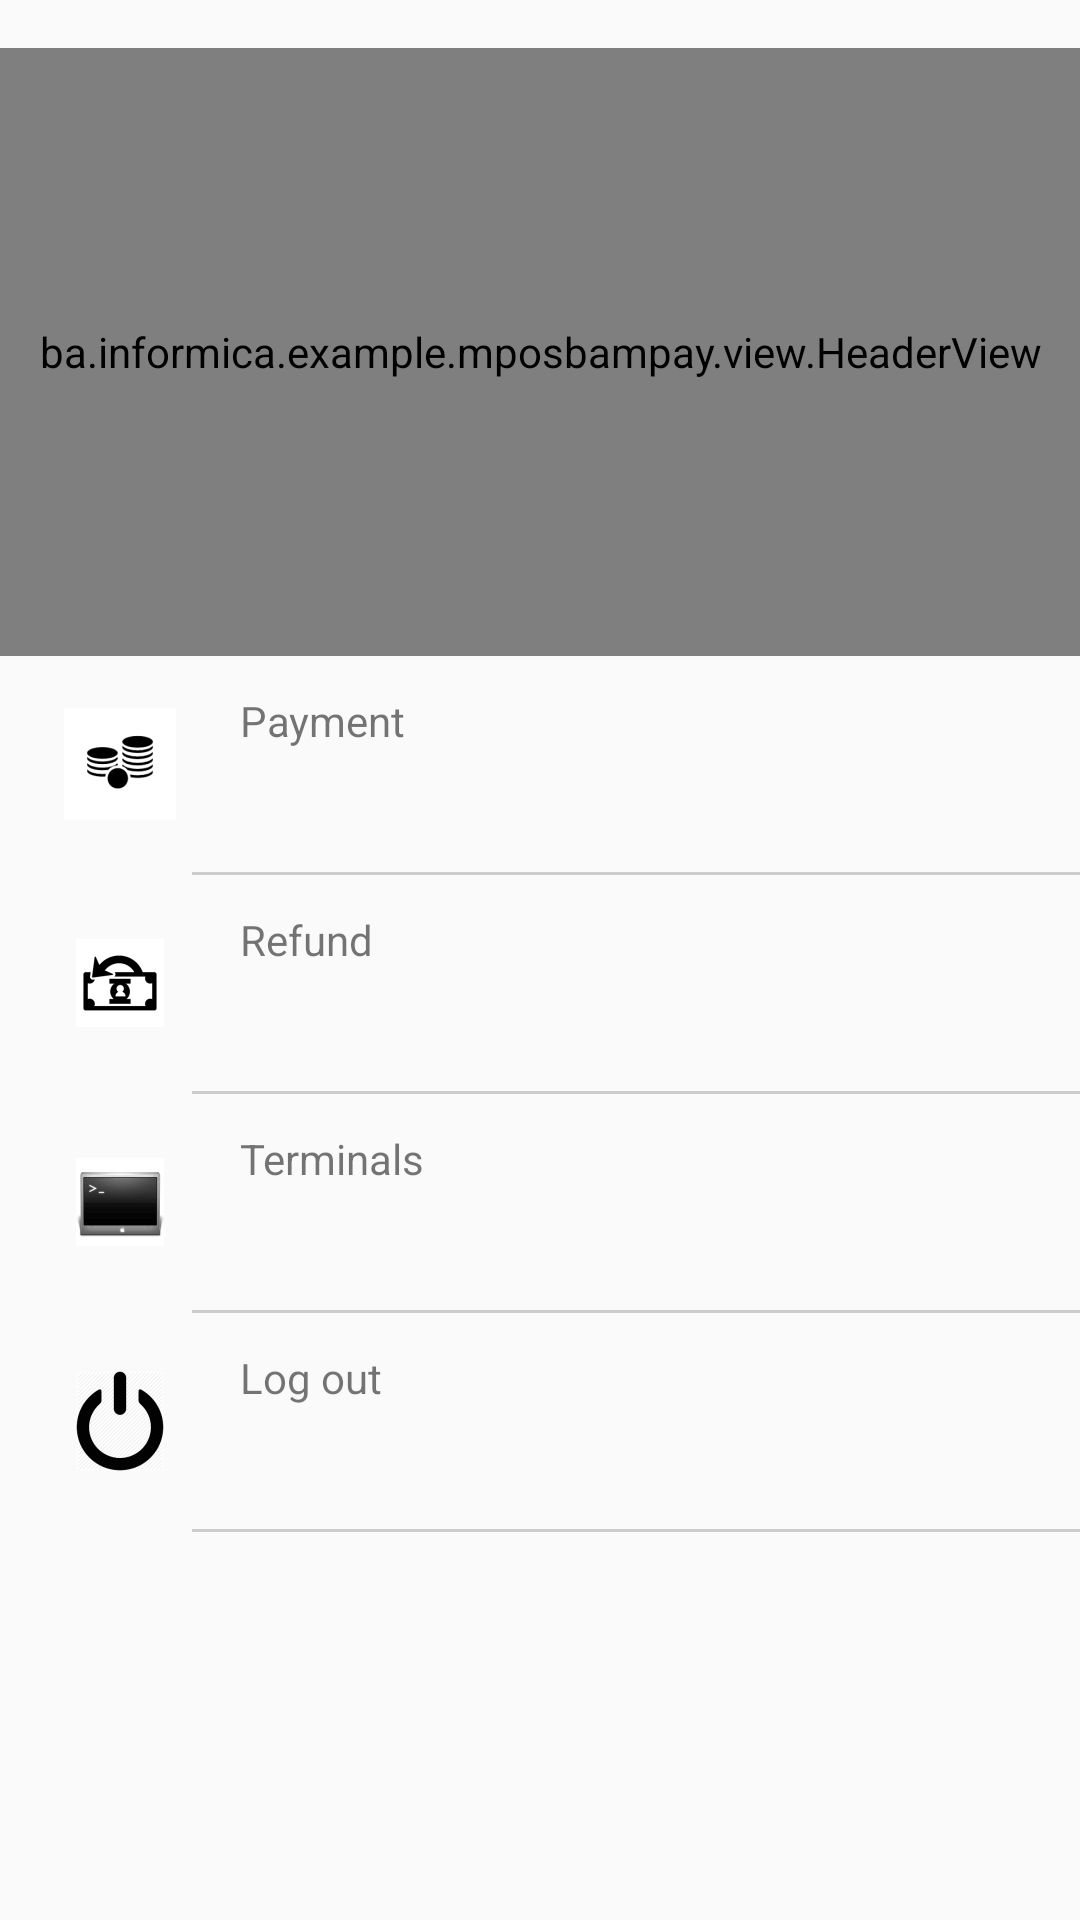

Produce the Android XML layout that renders to this screen, including the resource entries it uses.
<!-- AndroidManifest.xml: activity theme AppTheme.NoActionBar -->
<!-- res/layout/activity_home.xml -->
<?xml version="1.0" encoding="utf-8"?>
<LinearLayout xmlns:android="http://schemas.android.com/apk/res/android"
    xmlns:tools="http://schemas.android.com/tools"
    android:layout_width="match_parent"
    android:layout_height="match_parent"
    android:paddingTop="@dimen/activity_vertical_margin"
    android:paddingBottom="@dimen/activity_vertical_margin"
    android:orientation="vertical"
    tools:context="ba.informica.example.mposbampay.HomeActivity">

    <ba.informica.example.mposbampay.view.HeaderView
        android:id="@+id/header"
        android:layout_width="match_parent"
        android:layout_height="0dp"
        android:layout_weight="4"
        android:gravity="center"/>

    <LinearLayout
        android:layout_width="match_parent"
        android:layout_height="0dp"
        android:layout_weight="7"
        android:gravity="center_vertical|top"
        android:orientation="vertical">

        <TextView
            android:id="@+id/payment_button"
            style="@style/HomeItem"
            android:drawableLeft="@mipmap/icn_coins"
            android:drawableStart="@mipmap/icn_coins"
            android:text="@string/menu_payment"/>

        <View style="@style/HomeSeparator"/>

        <TextView
            android:id="@+id/refund_button"
            android:drawableLeft="@mipmap/icn_refund"
            android:drawableStart="@mipmap/icn_refund"
            android:text="@string/menu_refund"
            style="@style/HomeItem"/>

        <View style="@style/HomeSeparator"/>

        <TextView
            android:id="@+id/terminals_button"
            android:drawableLeft="@mipmap/icn_terminals"
            android:drawableStart="@mipmap/icn_terminals"
            android:text="@string/menu_terminals"
            style="@style/HomeItem"/>

        <View style="@style/HomeSeparator"/>

        <TextView
            android:id="@+id/logout_button"
            android:drawableLeft="@mipmap/icn_logout"
            android:drawableStart="@mipmap/icn_logout"
            android:text="@string/menu_logout"
            style="@style/HomeItem"/>

        <View style="@style/HomeSeparator"/>

    </LinearLayout>

    <TextView
        android:id="@+id/app_version_view"
        android:layout_width="wrap_content"
        android:layout_height="0dp"
        android:layout_gravity="center_horizontal"
        android:gravity="bottom"
        android:layout_weight="1"
        style="@style/BlueText"/>

</LinearLayout>
<!-- resources referenced by this layout -->
<resources>
  <dimen name="activity_vertical_margin">16dp</dimen>
  <!-- mipmap icn_coins: png bitmap (mipmap-hdpi, 1627 bytes) -->
  <!-- mipmap icn_logout: png bitmap (mipmap-hdpi, 1955 bytes) -->
  <!-- mipmap icn_refund: png bitmap (mipmap-hdpi, 1114 bytes) -->
  <!-- mipmap icn_terminals: png bitmap (mipmap-hdpi, 1832 bytes) -->
  <string name="menu_logout">Log out</string>
  <string name="menu_payment">Payment</string>
  <string name="menu_refund">Refund</string>
  <string name="menu_terminals">Terminals</string>
  <style name="BlueText" parent="android:Widget.TextView">
          <item name="android:textColor">@color/blue_bc</item>
          <item name="android:textSize">16sp</item>
      </style>
  <style name="HomeItem">
          <item name="android:layout_width">match_parent</item>
          <item name="android:layout_height">wrap_content</item>
          <item name="android:drawablePadding">@dimen/home_icon_padding</item>
          <item name="android:paddingLeft">@dimen/home_icon_padding</item>
          <item name="android:paddingTop">@dimen/home_item_vertical_padding</item>
          <item name="android:paddingBottom">@dimen/home_item_vertical_padding</item>
          <item name="android:background">?attr/selectableItemBackground</item>
      </style>
  <style name="HomeSeparator">
          <item name="android:layout_width">match_parent</item>
          <item name="android:layout_height">1dp</item>
          <item name="android:background">@color/grey_separator</item>
          <item name="android:layout_marginLeft">@dimen/left_margin_complete</item>
          <item name="android:layout_marginStart">@dimen/left_margin_complete</item>
      </style>
  <style name="AppTheme.NoActionBar">
          <item name="windowActionBar">true</item>
          <item name="windowNoTitle">false</item>
      </style>
  <color name="blue_bc">#cc070980</color>
  <dimen name="home_icon_padding">16dp</dimen>
  <dimen name="home_item_vertical_padding">12dp</dimen>
  <color name="grey_separator">#cccccc</color>
  <dimen name="left_margin_complete">64dp</dimen>
</resources>
